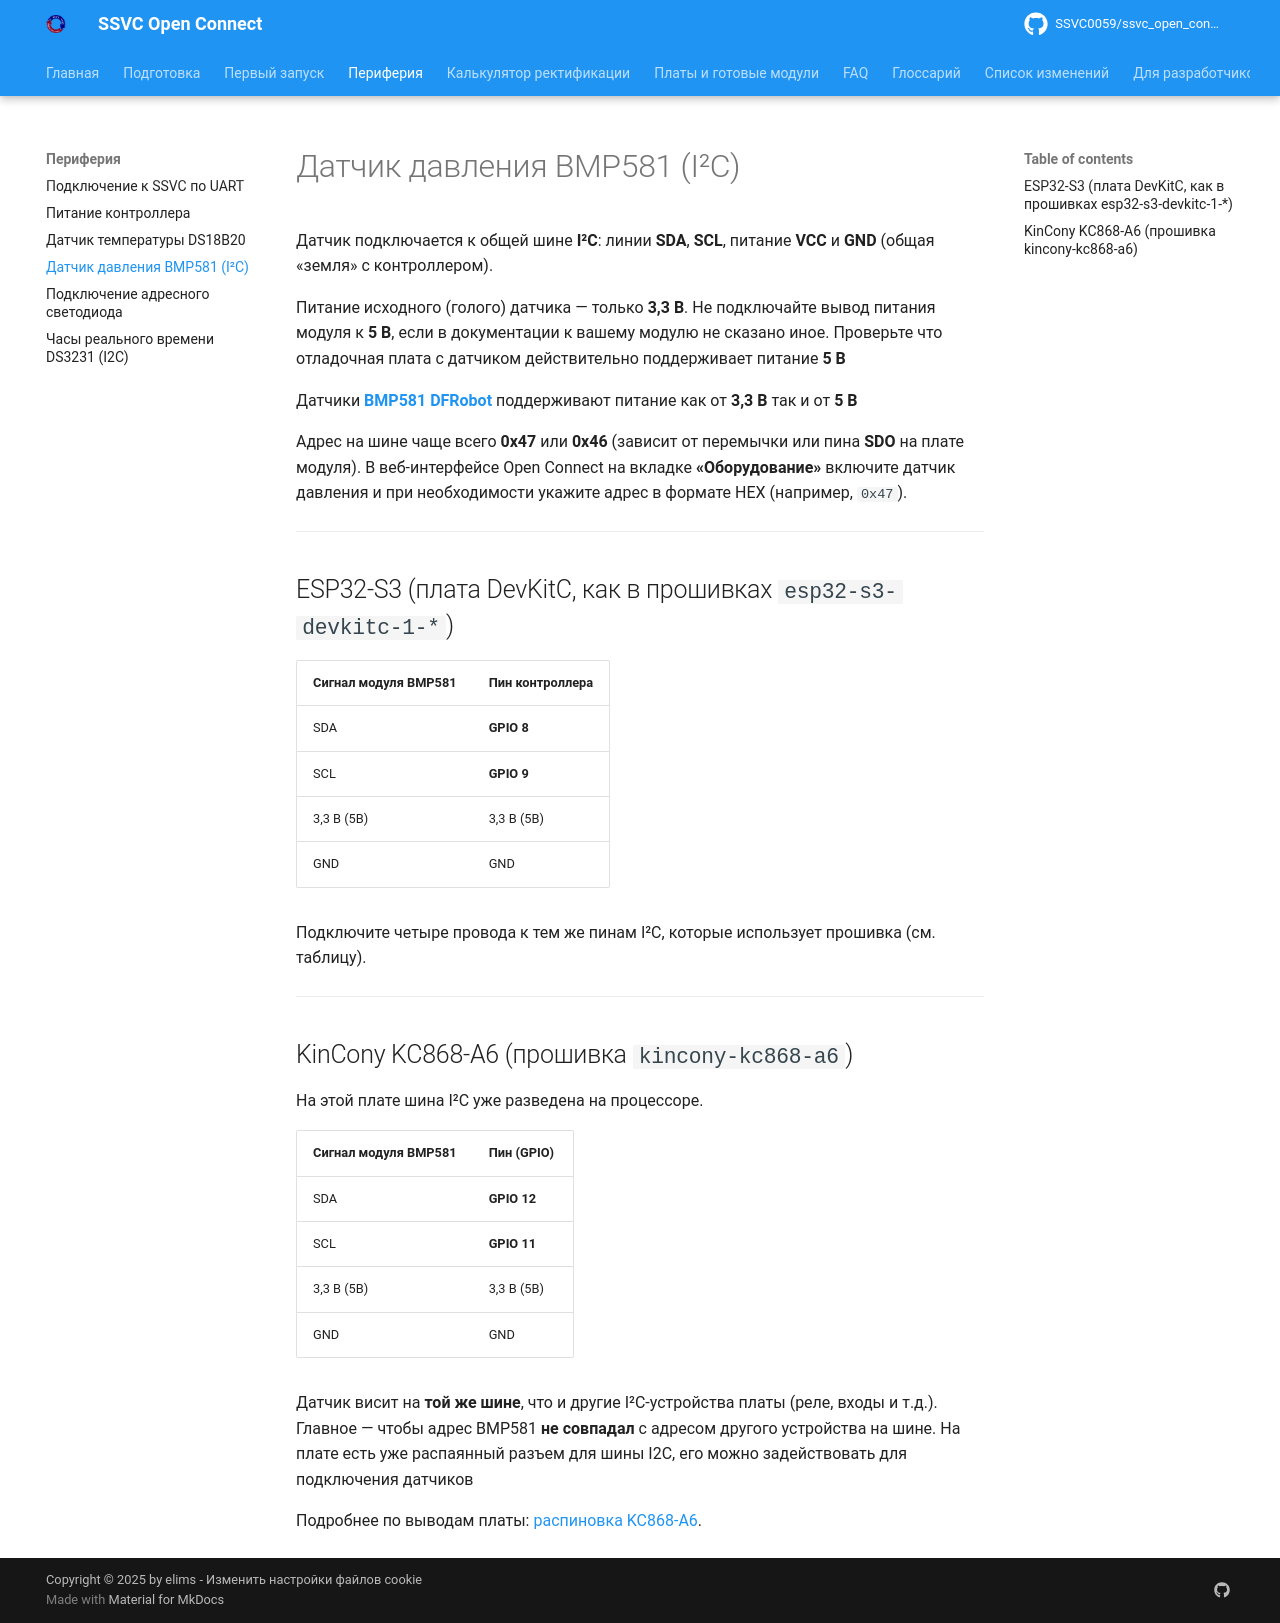

repository: SSVC0059/ssvc_open_connect · page: usage/interfaces/bmp581/index.html · generator: mkdocs

# Датчик давления BMP581 (I²C)

Датчик подключается к общей шине **I²C**: линии **SDA**, **SCL**, питание **VCC** и **GND** (общая «земля» с контроллером).

Питание исходного (голого) датчика — только **3,3 В**. Не подключайте вывод питания модуля к **5 В**, если в документации к вашему модулю не сказано иное. Проверьте что отладочная плата с датчиком действительно поддерживает питание **5 В**

Датчики [**BMP581 DFRobot**](https://ali.click/uwoy81h) поддерживают питание как от **3,3 В** так и от **5 В**


Адрес на шине чаще всего **0x47** или **0x46** (зависит от перемычки или пина **SDO** на плате модуля). В веб-интерфейсе Open Connect на вкладке **«Оборудование»** включите датчик давления и при необходимости укажите адрес в формате HEX (например, `0x47`).

---

## ESP32-S3 (плата DevKitC, как в прошивках `esp32-s3-devkitc-1-*`)

| Сигнал модуля BMP581 | Пин контроллера |
| -------------------- | --------------- |
| SDA                  | **GPIO 8**      |
| SCL                  | **GPIO 9**      |
| 3,3 В (5В)           | 3,3 В (5В)      |
| GND                  | GND             |

Подключите четыре провода к тем же пинам I²C, которые использует прошивка (см. таблицу).

---

## KinCony KC868-A6 (прошивка `kincony-kc868-a6`)

На этой плате шина I²C уже разведена на процессоре.

| Сигнал модуля BMP581 | Пин (GPIO)  |
| -------------------- | ----------- |
| SDA                  | **GPIO 12** |
| SCL                  | **GPIO 11** |
| 3,3 В  (5В)          | 3,3 В  (5В) |
| GND                  | GND         |

Датчик висит на **той же шине**, что и другие I²C-устройства платы (реле, входы и т.д.). Главное — чтобы адрес BMP581 **не совпадал** с адресом другого устройства на шине. На плате есть уже распаянный разъем для шины I2C, его можно задействовать для подключения датчиков

Подробнее по выводам платы: [распиновка KC868-A6](../../boards/kc868-a6/GPIO_Pinout.md).
